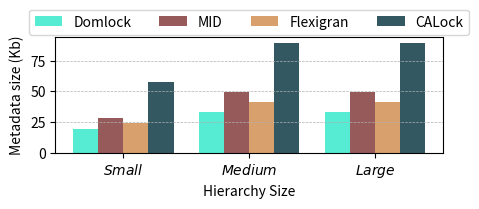

Write the Python code that produced this figure. (Note: this script raises an exception after producing the figure.)
# Import the necessary modules
import matplotlib.pyplot as plt
# import seaborn as sns
import pandas as pd
import numpy as np
import sys

# Initialize the lists for X and Y

custom_colors = {
    'Coarse': '#58b5e1',
    'Medium': '#b7d165',
    'Intention Lock': '#ab2b60',
    'DomLock': '#56ebd3',
    'MID': '#965a5b',
    'FlexiGran': '#d8a06c',
    'CALock': '#335862',
}



data = {
    'Type': ['Small', 'Medium', 'Large'],
    'DomLock': [19.088, 33.264, 33.200],
    'MID': [28.632, 49.896, 49.800],
    'FlexiGran': [23.860, 41.620, 41.620],
    'CALock': [58.064, 89.804, 89.700],
}


df = pd.DataFrame(data)
order = {'Coarse': 0, 'Medium': 1, 'Intention Lock': 2, 'DomLock': 3, 'MID': 4, 'FlexiGran': 5, 'CALock': 6}
df_melted = pd.melt(df, id_vars=['Type'], var_name='lock', value_name='value')
# print(df_melted)
final = df_melted.sort_values(by=["lock"], key=lambda x: x.map(order))
palette = [custom_colors[lock] for lock in final['lock'].unique()]

x = np.arange(len(df['Type']))
width = 0.2

plt.figure(figsize=(5,1.5))
plt.bar(x - 3 * width / 2, df['DomLock'], color= custom_colors['DomLock'] , width=width, label='Domlock')
plt.bar(x - width / 2, df['MID'],  width=width, label='MID', color = custom_colors['MID'])
plt.bar(x + width / 2, df['FlexiGran'], width=width, label='Flexigran', color = custom_colors['FlexiGran'])
plt.bar(x + 3 * width / 2, df['CALock'], width=width, label='CALock', color = custom_colors['CALock'])

plt.xlabel('Hierarchy Size')
plt.ylabel('Metadata size (Kb)')
plt.xticks(x, ['$Small$', '$Medium$', '$Large$'])
plt.legend(loc='upper center', bbox_to_anchor=(0.5, 1.3), fancybox=True, ncols=4)
# # Create legend & Show graphic
plt.grid(axis='y', linestyle='--', linewidth=0.5)
plt.savefig("./benchmarkCharts/LabelsMemorySize.png", dpi=150, bbox_inches="tight")


# plt.show()

#
# # sns.set_theme(style="whitegrid")
# g = sns.catplot(data=final, kind="bar", x="Type", y="value", hue="lock", height=3, aspect=2, palette=palette)
# g.despine(left=True)
# g.set_axis_labels("Hierarchy Size", "Metadata size (Kb)")
# g.set_xticklabels(['$Small$', '$Medium$', '$Large$'])
# g.legend.set_title("")
# sns.move_legend(g,loc='upper center', ncols=4, fancybox=True, bbox_to_anchor=(0.4, 1.1))
# plt.savefig("./benchmarkCharts/LabelsMemorySize.png", dpi=300, bbox_inches='tight')


#
#
#
# plt.figure(figsize=(7, 4))
# plt.bar(r1, DomLock, color='#7768AE', width=width, label='Domlock', edgecolor='black')
# plt.bar(r2, MID, color='#4D9DE0', width=width, label='MID', edgecolor='black')
# plt.bar(r3, Flexi, color='#F9BA8F', width=width, label='Flexigran 50%', edgecolor='black')
# plt.bar(r4, CALock, color='#3bb273', width=width, label='CALock', edgecolor='black')
#
# plt.xlabel('Hierarchy Size')
# plt.ylabel('Metadata size (bytes)')
# plt.xticks(r2, ['Small', 'Medium', 'Large'])
# # # Create legend & Show graphic
# plt.grid(axis='y', linestyle='--', linewidth=0.5)
#
# plt.legend(loc='upper center', ncols=3, bbox_to_anchor=(0.5, 1.175), fancybox=True)
# plt.savefig("./benchmarkCharts/LabelsMemorySize.png", dpi=150, bbox_inches="tight")
